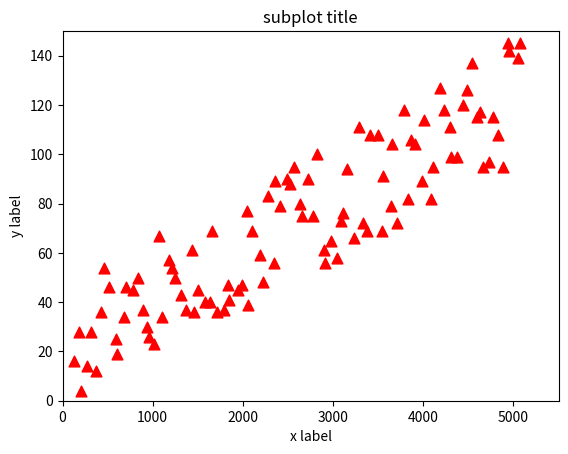
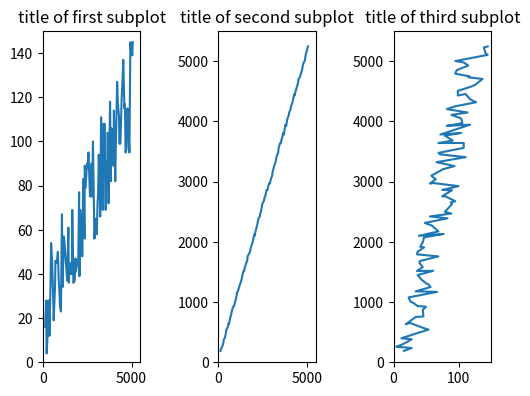
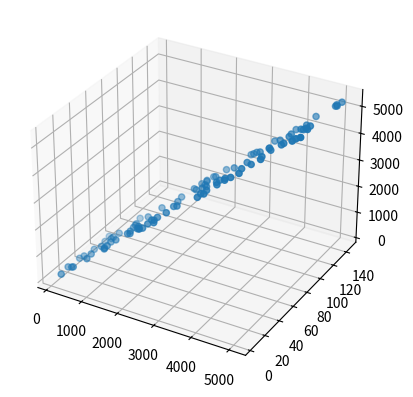

Recreate these plots in Python, in order.
#!/usr/local/bin/python3

# import matplotlib
import sys
import matplotlib.pyplot as plt
from mpl_toolkits.mplot3d import Axes3D
from random import randrange as rand

# X = [590, 540, 740, 130, 810, 300, 320, 230, 470, 620, 770, 250]
# Y = [32, 36, 39, 52, 61, 72, 77, 75, 68, 57, 48, 48]
# Z = [i for i in range(len(Y))]

X = [j + rand(50) for j in range(100, 5100, 50)]
Y = [i + rand(50) for i in range(100)]
Z = [x + y + rand(50) for x, y in zip(X, Y)]
print('len(x)', len(X))
print('len(y)', len(Y))
print('len(z)', len(Z))

# create a new scatter plot
# X = x values
# Y = y values
# Z = z values
# s = size of point
# c = color of marker
# m = marker type

# ----SINGLE 2d PLOT----
# create a new figure - this is basically a window
fig1 = plt.figure('single 2d plot title')
# create a subplot - this is the actual plot inside the window
ax1 = fig1.add_subplot(111)
# plot the data into that subplot - scatter can be one of several types
ax1.scatter(X, Y, s=60, c='red', marker='^')
# Customize the subplot
# set the title of the subplot
ax1.set_title('subplot title')
# set title for axis
ax1.set_xlabel('x label')
ax1.set_ylabel('y label')
# set the x and y axis limits
ax1.set_xlim(0, 5500)
ax1.set_ylim(0, 150)

# ---MULTIPLE 2d PLOTS---
# create new figure
fig2 = plt.figure('multiple 2d plot title')
# create an axis for each subplot
# add_subplot(<number of rows><number of cols><position in array>)
ax2_1 = fig2.add_subplot(131)
ax2_2 = fig2.add_subplot(132)
ax2_3 = fig2.add_subplot(133)
# adjust subplots to add some margin
fig2.subplots_adjust(left=0.2, wspace=0.8, top=0.8)
# plot data to each axis
ax2_1.plot(X, Y)
ax2_2.plot(X, Z)
ax2_3.plot(Y, Z)
# set titles for each subplot
ax2_1.set_title('title of first subplot')
ax2_2.set_title('title of second subplot')
ax2_3.set_title('title of third subplot')
# set limits for each axis
ax2_1.set_xlim(0, 5500)
ax2_1.set_ylim(0, 150)
ax2_2.set_xlim(0, 5500)
ax2_2.set_ylim(0, 5500)
ax2_3.set_xlim(0, 150)
ax2_3.set_ylim(0, 5500)

# ----3d PLOT----
# create a figure
fig3 = plt.figure('3d plot title')
# create a subplot/axis
ax3 = fig3.add_subplot(111, projection='3d')
# plot data
ax3.scatter(X, Y, zs=Z, zdir='z')

# display plot
plt.show()
